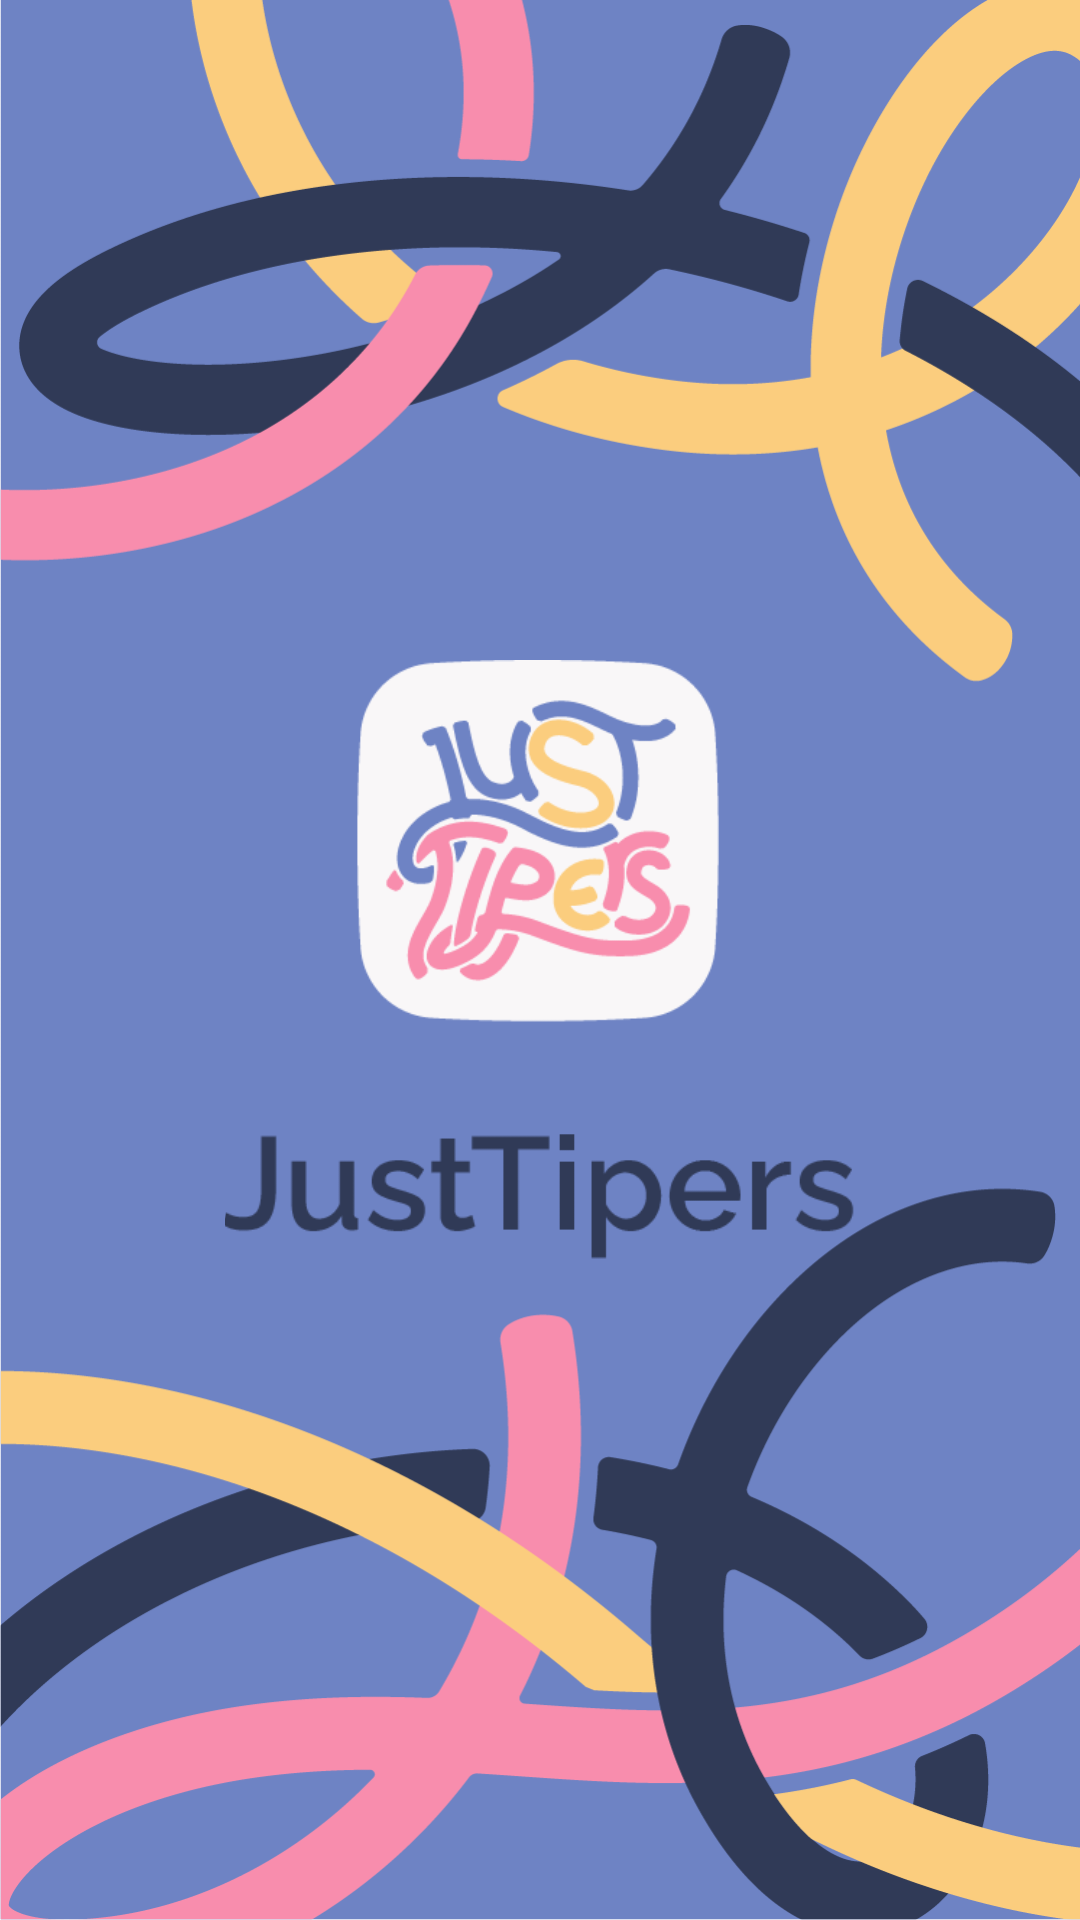

This screen was rendered from an Android layout file. Write that file and the resources it references.
<!-- AndroidManifest.xml: application theme Theme.JustTipers -->
<!-- res/layout/activity_splash_screen.xml -->
<?xml version="1.0" encoding="utf-8"?>
<androidx.constraintlayout.widget.ConstraintLayout xmlns:android="http://schemas.android.com/apk/res/android"
    xmlns:app="http://schemas.android.com/apk/res-auto"
    xmlns:tools="http://schemas.android.com/tools"
    android:layout_width="match_parent"
    android:layout_height="match_parent"
    tools:context=".SplashScreenActivity">

    <ImageView
        android:id="@+id/imageView"
        android:layout_width="match_parent"
        android:layout_height="match_parent"
        android:background="@drawable/background1"
        android:scaleType="centerCrop"
        tools:layout_editor_absoluteX="0dp"
        tools:layout_editor_absoluteY="0dp" />

    <ImageView
        android:id="@+id/logo1"
        android:layout_width="210dp"
        android:layout_height="200dp"
        android:scaleType="centerCrop"
        android:src="@drawable/logo1"
        app:layout_constraintBottom_toBottomOf="parent"
        app:layout_constraintEnd_toEndOf="parent"
        app:layout_constraintStart_toStartOf="parent"
        app:layout_constraintTop_toTopOf="parent" />


</androidx.constraintlayout.widget.ConstraintLayout>
<!-- resources referenced by this layout -->
<resources>
  <!-- drawable background1: png bitmap (drawable, 82184 bytes) -->
  <!-- drawable logo1: png bitmap (drawable, 19759 bytes) -->
  <style name="Theme.JustTipers" parent="Theme.MaterialComponents.DayNight.DarkActionBar">
          
          <item name="colorPrimary">@color/purple_500</item>
          <item name="colorPrimaryVariant">@color/purple_700</item>
          <item name="colorOnPrimary">@color/white</item>
          
          <item name="colorSecondary">@color/teal_200</item>
          <item name="colorSecondaryVariant">@color/teal_700</item>
          <item name="colorOnSecondary">@color/black</item>
          
          <item name="android:statusBarColor">?attr/colorPrimaryVariant</item>
          
      </style>
  <color name="purple_500">#9C27B0</color>
  <color name="purple_700">#FF3700B3</color>
  <color name="white">#FFFFFFFF</color>
  <color name="teal_200">#FF03DAC5</color>
  <color name="teal_700">#FF018786</color>
  <color name="black">#FF000000</color>
</resources>
